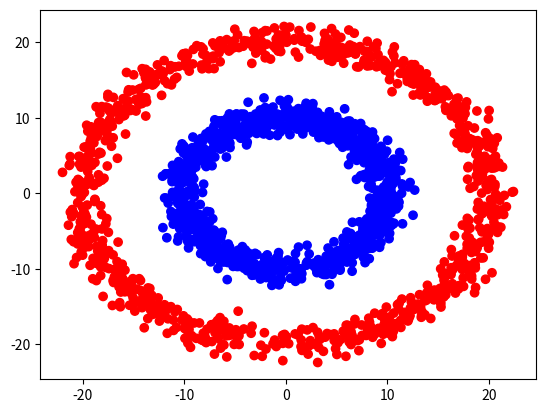

Here is the Python script that generated this plot:
#!/usr/bin/env python3
# -*- coding: utf-8 -*-
"""
Created on Tue Aug 25 15:24:50 2020

@author: josegrau
"""

#NumpyStackExercise7

import numpy as np
import matplotlib.pyplot as plt
from matplotlib import colors

size = 1000
rad = np.random.random(size) * 250
mod = np.random.randn(size) + 10

x0= mod * np.cos(rad)
x1= mod * np.sin(rad)
x = np.vstack((x0,x1))

rad = np.random.random(size) * 250
mod = np.random.randn(size) + 20
x0= mod * np.cos(rad)
x1= mod * np.sin(rad)

x3 = np.vstack((x0,x1))
x = np.concatenate((x,x3), axis=1)

y = np.zeros(2000)
y[1000:] = 1

colores = colors.ListedColormap(['b','r'])

plt.scatter(x[0,:],x[1,:], c = y, cmap=colores)





